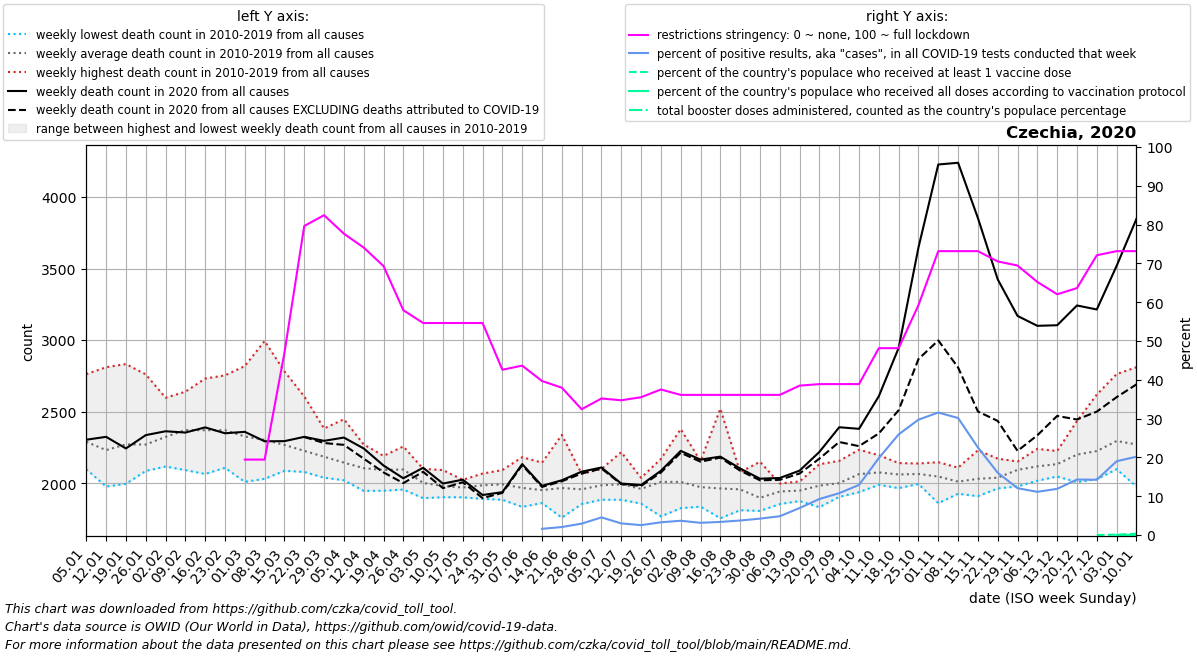

The data file committed next to this chart (first rows):
date, location, time_unit, time, deaths_2010_all_ages, deaths_2011_all_ages, deaths_2012_all_ages, deaths_2013_all_ages, deaths_2014_all_ages, deaths_2015_all_ages, deaths_2016_all_ages, deaths_2017_all_ages, deaths_2018_all_ages, deaths_2019_all_ages, deaths_2020_all_ages, deaths_2021_all_ages, deaths_2022_all_ages, new_deaths, new_cases_smoothed, new_tests_smoothed, positive_test_percent, stringency_index, people_vaccinated, people_fully_vaccinated
2020-01-05, Czechia, weekly, 1, 2155, 2249, 2262, 2313, 2099, 2378, 2222, 2763, 2143, 2321, 2305, 3846, 2552, , , , , , , 
2020-01-12, Czechia, weekly, 2, 2095, 2117, 2188, 2233, 1978, 2432, 2054, 2811, 2126, 2290, 2325, 3751, 2552, , , , , , , 
2020-01-19, Czechia, weekly, 3, 2200, 2139, 2103, 2339, 1997, 2396, 2175, 2833, 2230, 2311, 2244, 3598, 2357, , , , , , , 
2020-01-26, Czechia, weekly, 4, 2105, 2087, 2115, 2358, 2117, 2499, 2116, 2761, 2190, 2365, 2337, 3449, 2371, , , , , , , 
2020-02-02, Czechia, weekly, 5, 2167, 2274, 2201, 2459, 2118, 2580, 2137, 2598, 2216, 2497, 2364, 3274, 2628, , , , , , , 
2020-02-09, Czechia, weekly, 6, 2253, 2275, 2281, 2490, 2093, 2598, 2245, 2640, 2404, 2445, 2355, 3443, 2674, , , , , , , 
2020-02-16, Czechia, weekly, 7, 2193, 2252, 2321, 2385, 2066, 2732, 2160, 2492, 2602, 2509, 2391, 3472, 2615, , , , , , , 
2020-02-23, Czechia, weekly, 8, 2161, 2298, 2274, 2365, 2109, 2684, 2214, 2357, 2754, 2496, 2350, 3631, 2493, , , , , , , 
2020-03-01, Czechia, weekly, 9, 2136, 2255, 2243, 2303, 2011, 2609, 2235, 2353, 2819, 2313, 2360, 3919, 2405, , , , , 19.44, , 
2020-03-08, Czechia, weekly, 10, 2190, 2212, 2233, 2318, 2032, 2357, 2096, 2225, 2994, 2383, 2294, 4028, 2383, , 9.285, , , 19.44, , 
2020-03-15, Czechia, weekly, 11, 2141, 2286, 2194, 2325, 2088, 2291, 2155, 2164, 2782, 2262, 2295, 3835, 2300, , 106.3, , , 46.96, , 
2020-03-22, Czechia, weekly, 12, 2101, 2080, 2216, 2351, 2194, 2273, 2148, 2103, 2607, 2198, 2325, 3470, 2452, 1.0, 565.7, , , 79.63, , 
2020-03-29, Czechia, weekly, 13, 2040, 2096, 2286, 2324, 2122, 2222, 2191, 2075, 2383, 2124, 2297, 3389, 2503, 15.0, 1305, , , 82.41, , 
2020-04-05, Czechia, weekly, 14, 2022, 2060, 2089, 2448, 2023, 2209, 2138, 2069, 2262, 2131, 2320, 2947, 2414, 51.0, 1841, , , 77.64, , 
2020-04-12, Czechia, weekly, 15, 1948, 2024, 2268, 2272, 1970, 2111, 2075, 1994, 2257, 2145, 2244, 2639, 2301, 71.0, 1636, , , 74.07, , 
2020-04-19, Czechia, weekly, 16, 2095, 2150, 2144, 2192, 2027, 2183, 1949, 2043, 2061, 2094, 2125, 2511, 2305, 48.0, 920.9, , , 69.31, , 
2020-04-26, Czechia, weekly, 17, 2084, 1957, 2258, 2083, 2039, 2193, 2114, 2051, 2090, 2103, 2036, 2475, 2242, 34.0, 794.4, , , 57.94, , 
2020-05-03, Czechia, weekly, 18, 1897, 1947, 2102, 1969, 1984, 2041, 1982, 2041, 2022, 2051, 2109, 2305, 2259, 28.0, 457.4, , , 54.63, , 
2020-05-10, Czechia, weekly, 19, 1904, 2009, 1933, 1950, 1906, 1988, 2001, 2074, 1958, 2093, 1999, 2247, 2181, 32.0, 361.7, , , 54.63, , 
2020-05-17, Czechia, weekly, 20, 2025, 1957, 1971, 1948, 1903, 1983, 1964, 1974, 1962, 2025, 2026, 2052, 2028, 18.0, 334, , , 54.63, , 
2020-05-24, Czechia, weekly, 21, 1964, 1892, 2035, 1975, 2069, 1993, 2000, 1932, 2013, 1995, 1919, 1959, 1886, 21.5, 430.4, , , 54.63, , 
2020-05-31, Czechia, weekly, 22, 1928, 1920, 2004, 2005, 1886, 2029, 2042, 2033, 1995, 2093, 1939, 2054, 2043, 5.0, 372.3, , , 42.59, , 
2020-06-07, Czechia, weekly, 23, 2183, 1931, 1917, 1949, 1927, 1995, 1893, 1836, 2038, 2020, 2135, 1967, 2056, 7.0, 335.7, , , 43.65, , 
2020-06-14, Czechia, weekly, 24, 1900, 1878, 1971, 1908, 2089, 1886, 1915, 1978, 1863, 2145, 1983, 2055, 1972, 7.5, 394.0, 24849, 1.596, 39.68, , 
2020-06-21, Czechia, weekly, 25, 1914, 1868, 2023, 2338, 1796, 1761, 1993, 2042, 1964, 1980, 2022, 2002, 1974, 7.0, 412.7, 20100, 2.063, 37.96, , 
2020-06-28, Czechia, weekly, 26, 2066, 1936, 2020, 1856, 1903, 1890, 1970, 1939, 1940, 2067, 2082, 1887, 2159, 13.0, 684.3, 22974, 2.932, 32.41, , 
2020-07-05, Czechia, weekly, 27, 1969, 1948, 2101, 1999, 1939, 2050, 1886, 1953, 1979, 2046, 2111, 1935, 1862, 7.0, 1214, 26685, 4.543, 35.18, , 
2020-07-12, Czechia, weekly, 28, 2218, 2033, 1900, 1953, 1905, 2139, 1918, 1886, 2041, 1956, 1999, 2030, 1951, 4.0, 716.7, 23986, 2.994, 34.72, , 
2020-07-19, Czechia, weekly, 29, 1958, 1859, 1860, 1943, 2029, 1943, 1981, 1972, 2039, 2034, 1989, 1959, 2301, 7.0, 704.9, 27658, 2.549, 35.51, , 
2020-07-26, Czechia, weekly, 30, 1813, 1891, 2033, 2141, 2085, 2109, 1942, 1770, 2153, 2171, 2088, 2107, 2174, 12.0, 1172, 35490, 3.28, 37.5, , 
2020-08-02, Czechia, weekly, 31, 1879, 2021, 2015, 2052, 1958, 1886, 1827, 2077, 2379, 2010, 2227, 1912, 2189, 13.0, 1492, 40767, 3.677, 36.11, , 
2020-08-09, Czechia, weekly, 32, 1989, 1838, 1921, 2022, 1873, 2156, 1839, 1959, 2118, 2027, 2166, 2032, 2143, 14.5, 1479, 46927, 3.15, 36.11, , 
2020-08-16, Czechia, weekly, 33, 1944, 1933, 1834, 1757, 1900, 2521, 1949, 1861, 1923, 2026, 2187, 1983, 2170, 7.0, 1592, 47191, 3.375, 36.11, , 
2020-08-23, Czechia, weekly, 34, 1921, 2078, 2024, 1860, 1890, 1813, 2043, 1939, 2004, 2011, 2104, 1955, 2081, 15.0, 1778, 47445, 3.745, 36.11, , 
2020-08-30, Czechia, weekly, 35, 1808, 1819, 1817, 1855, 1912, 1963, 1918, 1848, 1902, 2151, 2033, 1999, 2016, 11.0, 2185, 51691, 4.224, 36.11, , 
2020-09-06, Czechia, weekly, 36, 1986, 1905, 1899, 1856, 1999, 1989, 1980, 1920, 1979, 1922, 2038, 2074, 2150, 13.0, 3147, 64578, 4.844, 36.11, , 
2020-09-13, Czechia, weekly, 37, 2010, 1938, 1933, 1877, 1940, 1922, 1930, 1991, 2014, 1944, 2089, 2125, 2198, 20.0, 6053, 85919, 6.956, 38.49, , 
2020-09-20, Czechia, weekly, 38, 2134, 1908, 1862, 1989, 2014, 1961, 1834, 2058, 2056, 2030, 2220, 2098, 2270, 47.0, 11096, 118732, 9.286, 38.89, , 
2020-09-27, Czechia, weekly, 39, 1996, 1931, 2024, 1970, 2009, 1915, 1988, 2125, 1906, 2157, 2392, 2074, 2341, 103.0, 14544, 134864, 10.78, 38.89, , 
2020-10-04, Czechia, weekly, 40, 2115, 1974, 1939, 2065, 2049, 2007, 1991, 2235, 2123, 2153, 2381, 2112, 2375, 121.0, 16125, 124965, 12.91, 38.89, , 
2020-10-11, Czechia, weekly, 41, 2071, 2116, 1990, 2035, 2006, 2035, 2083, 2156, 2076, 2197, 2609, 2217, 2312, 260.0, 27478, 137673, 19.83, 48.15, , 
2020-10-18, Czechia, weekly, 42, 2087, 2122, 2015, 1967, 2069, 2080, 2142, 2029, 2014, 2099, 2946, 2311, 2278, 435.0, 47157, 180948, 25.94, 48.15, , 
2020-10-25, Czechia, weekly, 43, 2035, 2048, 2072, 1996, 2111, 2098, 2035, 2101, 2024, 2139, 3647, 2570, 2255, 779.0, 73259, 245700, 29.73, 59.26, , 
2020-11-01, Czechia, weekly, 44, 2142, 2087, 2028, 1862, 2080, 2016, 1997, 2053, 2148, 2066, 4226, 2691, 2142, 1228, 86400, 273670, 31.57, 73.15, , 
2020-11-08, Czechia, weekly, 45, 1988, 2021, 1928, 1997, 2007, 2020, 1968, 2040, 2046, 2110, 4238, 2883, 2184, 1429, 79169, 262445, 30.16, 73.15, , 
2020-11-15, Czechia, weekly, 46, 1982, 2035, 1977, 1911, 1980, 2023, 2134, 2057, 1991, 2231, 3852, 3047, 2146, 1350, 55833, 247337, 22.56, 73.15, , 
2020-11-22, Czechia, weekly, 47, 1995, 2041, 1984, 1965, 1971, 1975, 2084, 2071, 2141, 2173, 3424, 3235, 2190, 988.0, 36856, 228652, 16.05, 70.5, , 
2020-11-29, Czechia, weekly, 48, 2086, 2116, 2153, 2074, 2066, 1979, 2125, 2116, 2095, 2134, 3169, 3388, , 942.0, 29622, 245439, 12.07, 69.44, , 
2020-12-06, Czechia, weekly, 49, 2101, 2154, 2052, 2049, 2241, 2019, 2200, 2102, 2194, 2078, 3100, 3370, , 764.0, 26519, 238187, 11.13, 65.21, , 
2020-12-13, Czechia, weekly, 50, 2123, 2087, 2141, 2050, 2144, 2048, 2204, 2187, 2136, 2226, 3104, 3132, , 633.0, 26568, 222649, 11.9, 62.04, , 
2020-12-20, Czechia, weekly, 51, 2189, 2235, 2148, 2085, 2237, 2009, 2435, 2119, 2303, 2248, 3242, 2937, , 796.0, 39285, 275270, 14.3, 63.63, , 
2020-12-27, Czechia, weekly, 52, 2192, 2245, 2228, 2121, 2232, 2029, 2620, 2201, 2145, 2245, 3214, 2783, , 713.0, 50840, 358647, 14.24, 72.09, 1287, 
2021-01-03, Czechia, weekly, 53, 2249, 2262, 2313, 2099, 2378, 2126, 2763, 2143, 2321, 2305, 3518, 2552, , 916.0, 59294, 311613, 19.01, 73.15, 10436, 1.333
2021-01-10, Czechia, weekly, 1, 2117, 2188, 2233, 1978, 2432, 2222, 2811, 2126, 2290, 2325, 3846, 2552, , 1155, 79106, 393336, 20.18, 73.15, 35728, 5.857
